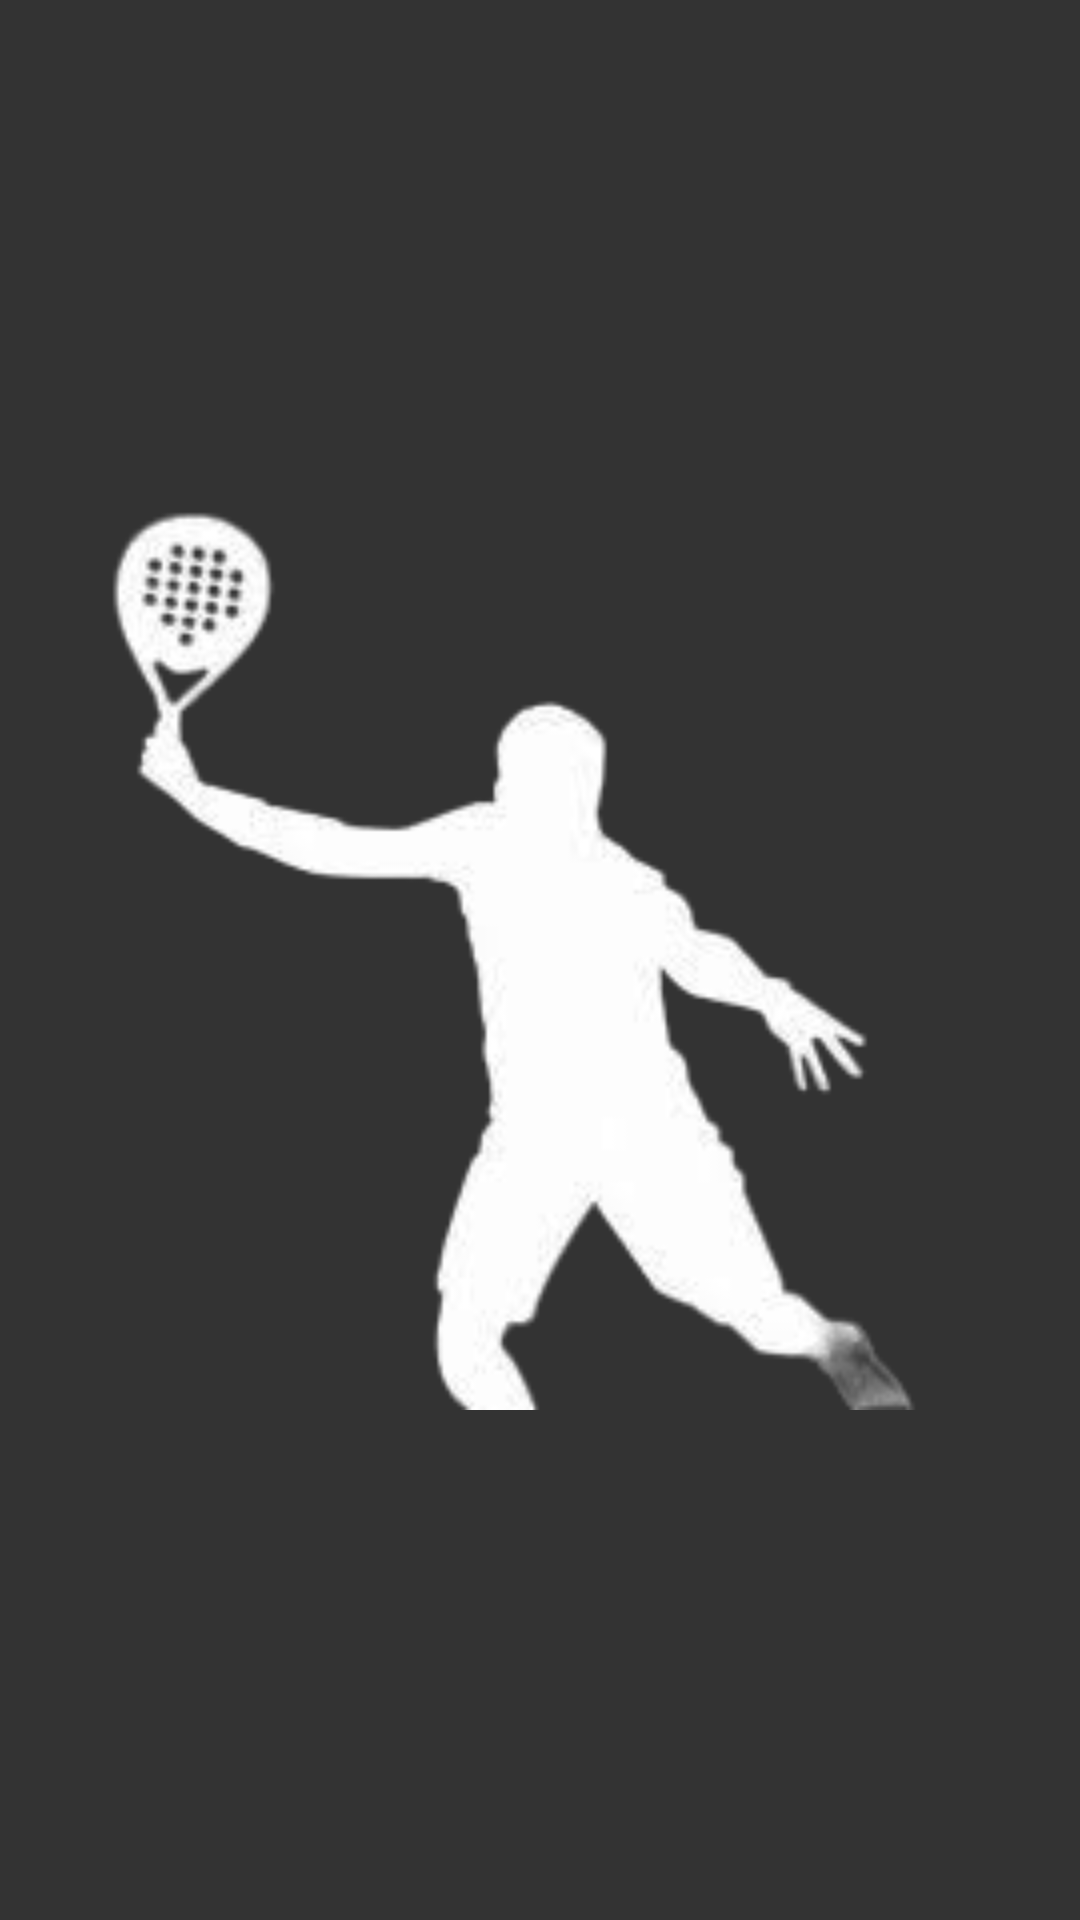

The Android layout XML behind this screen, and the referenced resources:
<!-- AndroidManifest.xml: application theme Theme.TortuPadel -->
<!-- res/layout/activity_main.xml -->
<?xml version="1.0" encoding="utf-8"?>
<androidx.constraintlayout.widget.ConstraintLayout xmlns:android="http://schemas.android.com/apk/res/android"
    xmlns:app="http://schemas.android.com/apk/res-auto"
    xmlns:tools="http://schemas.android.com/tools"
    android:layout_width="match_parent"
    android:layout_height="match_parent"
    android:background="#333333"
    tools:context=".MainActivity">

    <ImageView
        android:id="@+id/circleImageView"
        android:layout_width="300dp"
        android:layout_height="300dp"
        android:layout_gravity="center"
        android:background="@drawable/imgpadel"
        app:layout_constraintBottom_toBottomOf="parent"
        app:layout_constraintEnd_toEndOf="parent"
        app:layout_constraintStart_toStartOf="parent"
        app:layout_constraintTop_toTopOf="parent"
        android:contentDescription="@string/logo_app" />

</androidx.constraintlayout.widget.ConstraintLayout>
<!-- resources referenced by this layout -->
<resources>
  <!-- drawable imgpadel: png bitmap (drawable, 19099 bytes) -->
  <string name="logo_app">Logo de la aplicación</string>
  <style name="Theme.TortuPadel" parent="Base.Theme.TortuPadel" />
  <style name="Base.Theme.TortuPadel" parent="Theme.Material3.DayNight.NoActionBar">
          
          <item name="colorPrimary">#000000</item>
      </style>
</resources>
